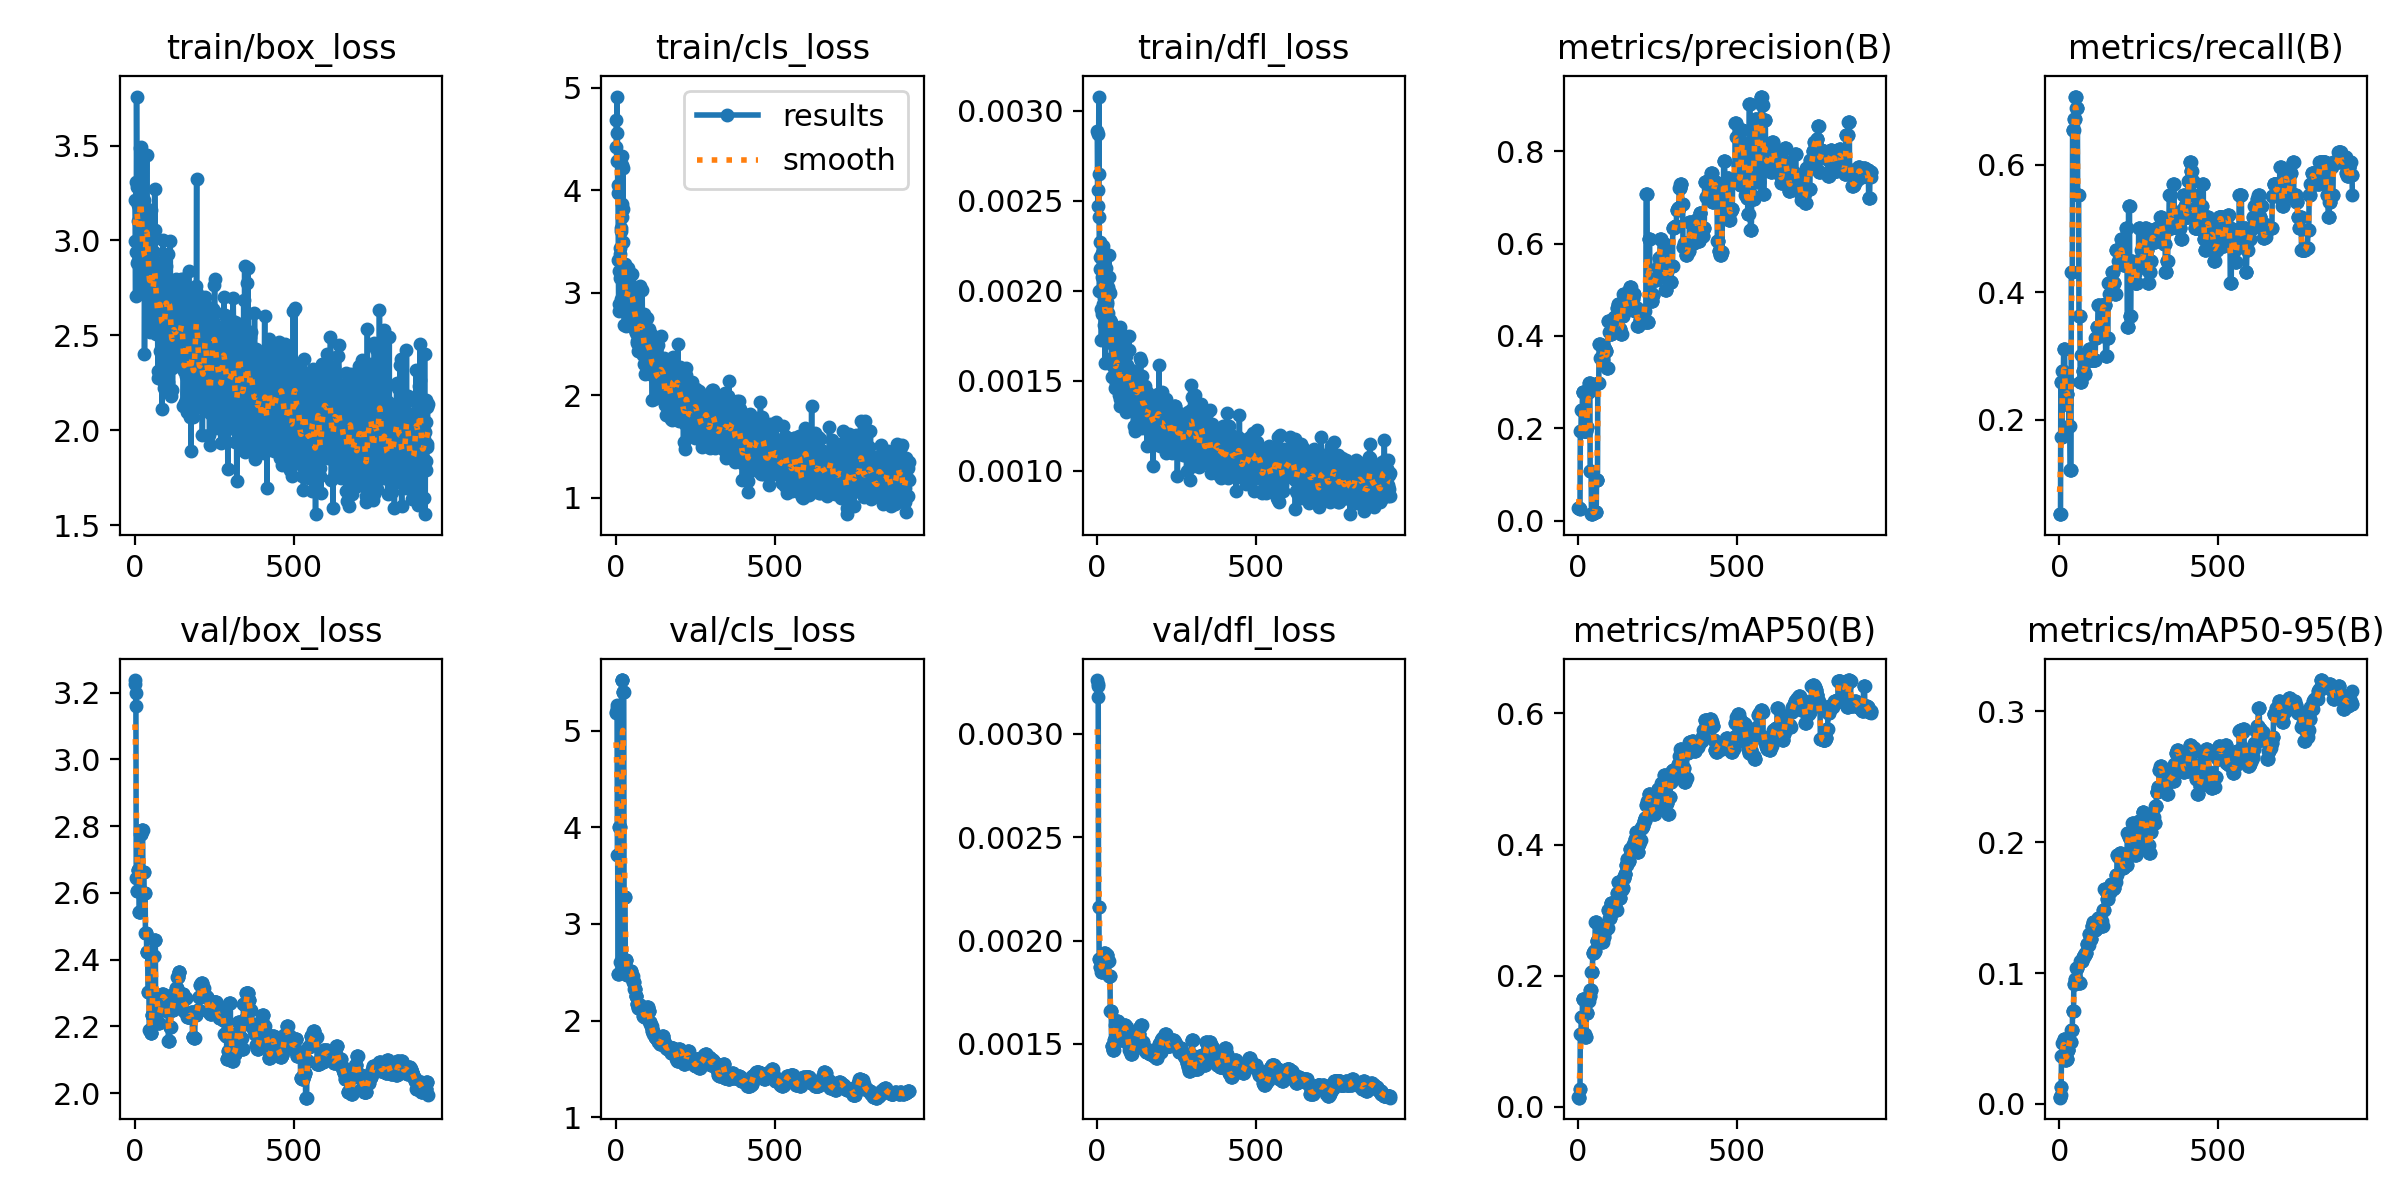

The table this chart was drawn from, first rows:
epoch, time, train/box_loss, train/cls_loss, train/dfl_loss, metrics/precision(B), metrics/recall(B), metrics/mAP50(B), metrics/mAP50-95(B), val/box_loss, val/cls_loss, val/dfl_loss, lr/pg0, lr/pg1, lr/pg2
1, 30.83, 3.211, 4.686, 0.00289, 0.02752, 0.05172, 0.01492, 0.00481, 3.227, 5.197, 0.00326, 0.00035, 0.00035, 0.09335
2, 32.12, 2.999, 4.425, 0.00256, 0.02752, 0.05172, 0.01516, 0.0054, 3.238, 5.179, 0.00324, 0.0007493, 0.0007493, 0.08575
3, 33.64, 2.705, 4.281, 0.00247, 0.02655, 0.05172, 0.01417, 0.0051, 3.199, 5.234, 0.00323, 0.001148, 0.001148, 0.07815
4, 34.96, 3.306, 4.913, 0.00287, 0.02703, 0.05172, 0.01428, 0.00658, 3.161, 5.265, 0.00318, 0.001545, 0.001545, 0.07055
5, 36.37, 2.939, 4.558, 0.00265, 0.02451, 0.2586, 0.02675, 0.0129, 2.643, 3.712, 0.00216, 0.001942, 0.001942, 0.06294
6, 37.94, 3.759, 4.053, 0.00308, 0.02451, 0.2586, 0.02675, 0.0129, 2.643, 3.712, 0.00216, 0.002338, 0.002338, 0.05534
7, 39.5, 3.28, 3.976, 0.00241, 0.1941, 0.1724, 0.1116, 0.03663, 2.607, 2.486, 0.00191, 0.002734, 0.002734, 0.04773
8, 41.06, 2.882, 3.314, 0.002, 0.1941, 0.1724, 0.1116, 0.03663, 2.607, 2.486, 0.00191, 0.003128, 0.003128, 0.04013
9, 42.68, 2.892, 2.819, 0.00219, 0.1941, 0.1724, 0.1116, 0.03663, 2.607, 2.486, 0.00191, 0.003522, 0.003522, 0.03252
10, 44.23, 3.299, 2.889, 0.00227, 0.2396, 0.2759, 0.137, 0.04633, 2.67, 4.004, 0.00187, 0.003915, 0.003915, 0.02491
11, 45.8, 3.188, 3.211, 0.00212, 0.2396, 0.2759, 0.137, 0.04633, 2.67, 4.004, 0.00187, 0.004307, 0.004307, 0.01731
12, 47.35, 3.102, 3.374, 0.00219, 0.2396, 0.2759, 0.137, 0.04633, 2.67, 4.004, 0.00187, 0.004698, 0.004698, 0.009698
13, 48.98, 2.901, 3.141, 0.0019, 0.2396, 0.2759, 0.137, 0.04633, 2.67, 4.004, 0.00187, 0.004941, 0.004941, 0.004941
14, 50.58, 2.721, 3.432, 0.00173, 0.2794, 0.3103, 0.1651, 0.0494, 2.544, 2.61, 0.00185, 0.004936, 0.004936, 0.004936
15, 52.11, 2.882, 2.934, 0.00187, 0.2794, 0.3103, 0.1651, 0.0494, 2.544, 2.61, 0.00185, 0.004931, 0.004931, 0.004931
16, 53.62, 3.488, 3.603, 0.00221, 0.2794, 0.3103, 0.1651, 0.0494, 2.544, 2.61, 0.00185, 0.004926, 0.004926, 0.004926
17, 55.19, 3.272, 3.631, 0.00208, 0.2794, 0.3103, 0.1651, 0.0494, 2.544, 2.61, 0.00185, 0.004921, 0.004921, 0.004921
18, 56.77, 3.083, 4.338, 0.00193, 0.1941, 0.2241, 0.1116, 0.03359, 2.776, 5.522, 0.00193, 0.004916, 0.004916, 0.004916
19, 58.45, 3.491, 4.249, 0.00225, 0.1941, 0.2241, 0.1116, 0.03359, 2.776, 5.522, 0.00193, 0.004911, 0.004911, 0.004911
20, 59.9, 3.365, 3.733, 0.00221, 0.1941, 0.2241, 0.1116, 0.03359, 2.776, 5.522, 0.00193, 0.004906, 0.004906, 0.004906
21, 61.35, 3.295, 3.86, 0.00204, 0.1941, 0.2241, 0.1116, 0.03359, 2.776, 5.522, 0.00193, 0.004901, 0.004901, 0.004901
22, 62.8, 2.929, 4.214, 0.00181, 0.1933, 0.2396, 0.1066, 0.03402, 2.789, 5.394, 0.00194, 0.004896, 0.004896, 0.004896
23, 64.27, 3.154, 3.491, 0.00196, 0.1933, 0.2396, 0.1066, 0.03402, 2.789, 5.394, 0.00194, 0.004891, 0.004891, 0.004891
24, 65.82, 2.988, 3.82, 0.00199, 0.1933, 0.2396, 0.1066, 0.03402, 2.789, 5.394, 0.00194, 0.004886, 0.004886, 0.004886
25, 67.3, 2.785, 3.046, 0.00184, 0.1933, 0.2396, 0.1066, 0.03402, 2.789, 5.394, 0.00194, 0.004881, 0.004881, 0.004881
26, 68.83, 2.726, 3.027, 0.0016, 0.2029, 0.2589, 0.1428, 0.04125, 2.663, 3.277, 0.00191, 0.004876, 0.004876, 0.004876
27, 70.35, 2.962, 2.68, 0.00183, 0.2029, 0.2589, 0.1428, 0.04125, 2.663, 3.277, 0.00191, 0.004871, 0.004871, 0.004871
28, 71.8, 3.098, 3.28, 0.00191, 0.2029, 0.2589, 0.1428, 0.04125, 2.663, 3.277, 0.00191, 0.004866, 0.004866, 0.004866
29, 73.39, 3.181, 3.174, 0.00213, 0.2029, 0.2589, 0.1428, 0.04125, 2.663, 3.277, 0.00191, 0.004861, 0.004861, 0.004861
30, 74.87, 3.214, 3.244, 0.00198, 0.2778, 0.1897, 0.1611, 0.04836, 2.599, 2.626, 0.00193, 0.004856, 0.004856, 0.004856
31, 76.3, 2.4, 2.687, 0.00175, 0.2778, 0.1897, 0.1611, 0.04836, 2.599, 2.626, 0.00193, 0.004851, 0.004851, 0.004851
32, 77.72, 2.784, 2.675, 0.00194, 0.2778, 0.1897, 0.1611, 0.04836, 2.599, 2.626, 0.00193, 0.004847, 0.004847, 0.004847
33, 79.26, 2.938, 3.02, 0.00193, 0.2778, 0.1897, 0.1611, 0.04836, 2.599, 2.626, 0.00193, 0.004842, 0.004842, 0.004842
34, 80.9, 2.911, 3.001, 0.00202, 0.2987, 0.1207, 0.1686, 0.04732, 2.479, 2.469, 0.0019, 0.004837, 0.004837, 0.004837
35, 82.38, 3.035, 2.882, 0.00179, 0.2987, 0.1207, 0.1686, 0.04732, 2.479, 2.469, 0.0019, 0.004832, 0.004832, 0.004832
36, 84, 2.777, 2.813, 0.00188, 0.2987, 0.1207, 0.1686, 0.04732, 2.479, 2.469, 0.0019, 0.004827, 0.004827, 0.004827
37, 85.49, 3.114, 3.243, 0.00208, 0.2987, 0.1207, 0.1686, 0.04732, 2.479, 2.469, 0.0019, 0.004822, 0.004822, 0.004822
38, 86.96, 3.45, 3.027, 0.0022, 0.1078, 0.431, 0.1778, 0.05614, 2.422, 2.489, 0.00183, 0.004817, 0.004817, 0.004817
39, 88.63, 3.023, 2.987, 0.002, 0.1078, 0.431, 0.1778, 0.05614, 2.422, 2.489, 0.00183, 0.004812, 0.004812, 0.004812
40, 90.18, 3.156, 3.14, 0.00199, 0.1078, 0.431, 0.1778, 0.05614, 2.422, 2.489, 0.00183, 0.004807, 0.004807, 0.004807
41, 91.7, 3.117, 3.025, 0.00184, 0.1078, 0.431, 0.1778, 0.05614, 2.422, 2.489, 0.00183, 0.004802, 0.004802, 0.004802
42, 93.26, 2.75, 2.826, 0.0018, 0.01423, 0.6552, 0.2052, 0.07102, 2.304, 2.508, 0.00166, 0.004797, 0.004797, 0.004797
43, 94.77, 2.816, 3.146, 0.00171, 0.01423, 0.6552, 0.2052, 0.07102, 2.304, 2.508, 0.00166, 0.004792, 0.004792, 0.004792
44, 96.39, 2.922, 2.988, 0.00183, 0.01423, 0.6552, 0.2052, 0.07102, 2.304, 2.508, 0.00166, 0.004787, 0.004787, 0.004787
45, 97.92, 2.952, 2.955, 0.00172, 0.01423, 0.6552, 0.2052, 0.07102, 2.304, 2.508, 0.00166, 0.004782, 0.004782, 0.004782
46, 99.53, 2.701, 2.805, 0.00152, 0.01642, 0.6724, 0.2352, 0.09196, 2.188, 2.517, 0.00149, 0.004777, 0.004777, 0.004777
47, 101, 2.645, 2.891, 0.00163, 0.01642, 0.6724, 0.2352, 0.09196, 2.188, 2.517, 0.00149, 0.004772, 0.004772, 0.004772
48, 102.6, 2.517, 2.937, 0.00159, 0.01642, 0.6724, 0.2352, 0.09196, 2.188, 2.517, 0.00149, 0.004767, 0.004767, 0.004767
49, 104.2, 2.751, 3.039, 0.00179, 0.01642, 0.6724, 0.2352, 0.09196, 2.188, 2.517, 0.00149, 0.004762, 0.004762, 0.004762
50, 105.7, 3.159, 3.054, 0.00176, 0.0191, 0.7069, 0.2379, 0.09564, 2.182, 2.463, 0.00147, 0.004757, 0.004757, 0.004757
51, 107.2, 2.598, 2.767, 0.0016, 0.0191, 0.7069, 0.2379, 0.09564, 2.182, 2.463, 0.00147, 0.004752, 0.004752, 0.004752
52, 108.7, 3.053, 3.181, 0.0016, 0.0191, 0.7069, 0.2379, 0.09564, 2.182, 2.463, 0.00147, 0.004748, 0.004748, 0.004748
53, 110.2, 2.786, 3.014, 0.00173, 0.0191, 0.7069, 0.2379, 0.09564, 2.182, 2.463, 0.00147, 0.004743, 0.004743, 0.004743
54, 111.8, 3.004, 2.987, 0.00173, 0.01891, 0.6897, 0.2821, 0.1038, 2.235, 2.401, 0.00152, 0.004738, 0.004738, 0.004738
55, 113.5, 2.852, 2.747, 0.00158, 0.01891, 0.6897, 0.2821, 0.1038, 2.235, 2.401, 0.00152, 0.004733, 0.004733, 0.004733
56, 115, 2.705, 2.79, 0.00165, 0.01891, 0.6897, 0.2821, 0.1038, 2.235, 2.401, 0.00152, 0.004728, 0.004728, 0.004728
57, 116.6, 2.603, 2.925, 0.00146, 0.01891, 0.6897, 0.2821, 0.1038, 2.235, 2.401, 0.00152, 0.004723, 0.004723, 0.004723
58, 118.2, 2.546, 2.789, 0.00152, 0.08721, 0.5517, 0.2535, 0.09332, 2.411, 2.328, 0.00159, 0.004718, 0.004718, 0.004718
59, 119.7, 2.539, 2.64, 0.00149, 0.08721, 0.5517, 0.2535, 0.09332, 2.411, 2.328, 0.00159, 0.004713, 0.004713, 0.004713
60, 121.3, 2.937, 2.94, 0.00159, 0.08721, 0.5517, 0.2535, 0.09332, 2.411, 2.328, 0.00159, 0.004708, 0.004708, 0.004708
... 862 more rows
